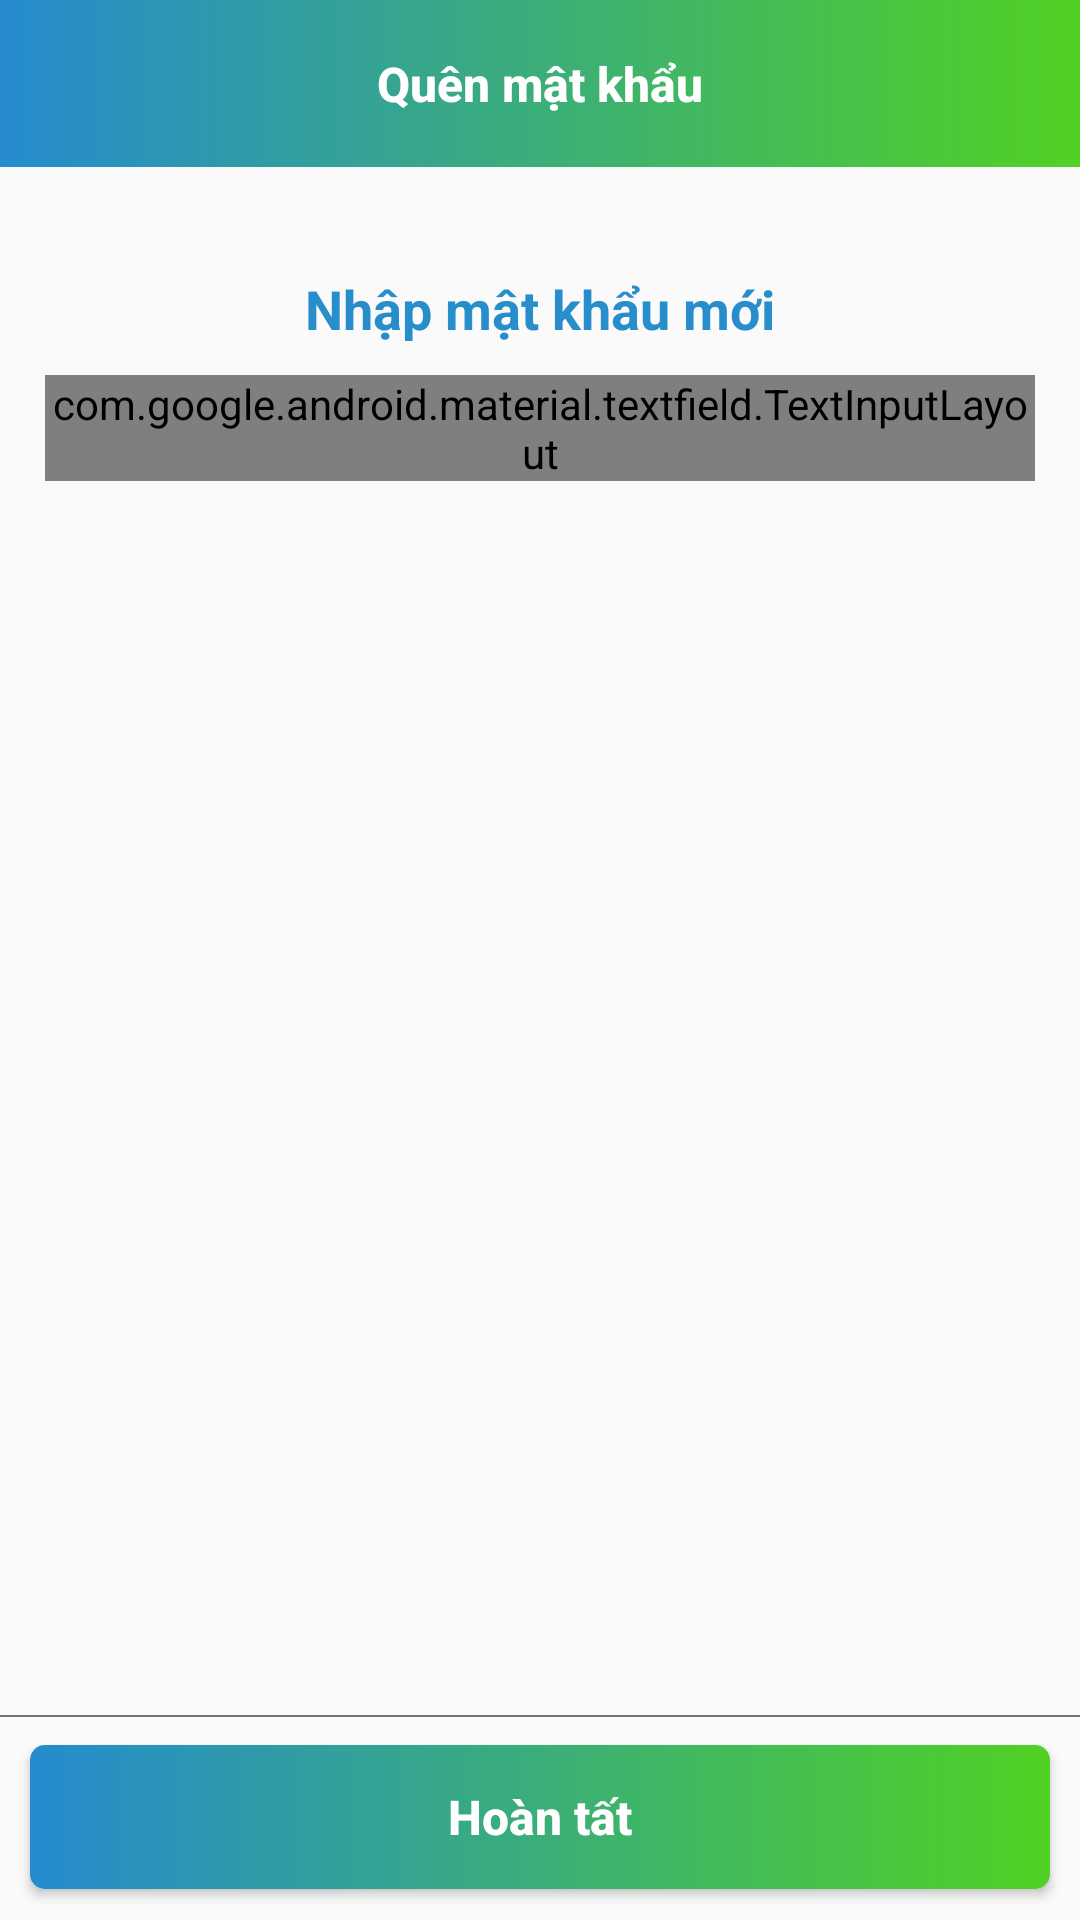

This screen was rendered from an Android layout file. Write that file and the resources it references.
<!-- AndroidManifest.xml: application theme AppTheme -->
<!-- res/layout/activity_repassword.xml -->
<?xml version="1.0" encoding="utf-8"?>
<LinearLayout xmlns:android="http://schemas.android.com/apk/res/android"
    xmlns:app="http://schemas.android.com/apk/res-auto"
    xmlns:tools="http://schemas.android.com/tools"
    android:layout_width="match_parent"
    android:layout_height="match_parent"
    android:orientation="vertical"
    android:weightSum="10"
    tools:context=".RepasswordActivity">


    <RelativeLayout
        android:layout_weight="0.9"
        android:id="@+id/relative_toolbar_login"
        android:layout_width="match_parent"
        android:layout_height="0dp">
        <androidx.appcompat.widget.Toolbar
            app:navigationIcon="@drawable/ic_back"
            android:id="@+id/toolbar_login"
            android:background="@drawable/bg_gradient"
            android:layout_width="match_parent"
            android:layout_height="?attr/actionBarSize">
        </androidx.appcompat.widget.Toolbar>
        <TextView
            android:layout_width="match_parent"
            android:layout_height="?attr/actionBarSize"
            android:text="Quên mật khẩu"
            android:textStyle="bold"
            android:textSize="16sp"
            android:textColor="@color/colorWhite"
            android:gravity="center"
            android:id="@+id/toolbar_title"
            style="@style/TextAppearance.AppCompat.Widget.ActionBar.Title"/>
    </RelativeLayout>

    <RelativeLayout
        android:layout_weight="8"
        android:layout_marginTop="20dp"
        android:id="@+id/linearlayout"
        android:layout_width="match_parent"
        android:layout_height="0dp"
        android:padding="15dp">
        <TextView
            android:textColor="@color/enable"
            android:textStyle="bold"
            android:textSize="18sp"
            android:text="Nhập mật khẩu mới"
            android:layout_centerHorizontal="true"
            android:id="@+id/label_nhap_sdt"
            android:layout_width="wrap_content"
            android:layout_height="wrap_content"/>
        <com.google.android.material.textfield.TextInputLayout
            android:layout_marginTop="10dp"
            android:layout_below="@+id/label_nhap_sdt"
            android:layout_centerHorizontal="true"
            app:passwordToggleEnabled="true"
            style="@style/Widget.MaterialComponents.TextInputLayout.OutlinedBox"
            android:layout_width="wrap_content"
            android:layout_height="wrap_content">
            <com.google.android.material.textfield.TextInputEditText
                android:id="@+id/edit_new_password"
                android:gravity="center"
                android:layout_width="225dp"
                android:layout_height="wrap_content"
                android:textColor="@color/enable"
                android:inputType="textPassword"
                android:maxLength="20" />
        </com.google.android.material.textfield.TextInputLayout>
    </RelativeLayout>
    <RelativeLayout
        android:layout_weight="1.1"
        android:layout_width="match_parent"
        android:layout_height="0dp">
        <View
            android:background="@color/disable"
            android:layout_width="match_parent"
            android:layout_height="0.5dp"/>
        <Button
            android:layout_margin="10dp"
            android:id="@+id/buttonNewPw"
            android:layout_width="match_parent"
            android:layout_height="wrap_content"
            android:layout_centerHorizontal="true"
            android:background="@drawable/btn_round_coner"
            android:text="Hoàn tất"
            android:textAllCaps="false"
            android:textColor="@color/white"
            android:textSize="16sp"
            android:textStyle="bold" />
    </RelativeLayout>
</LinearLayout>
<!-- resources referenced by this layout -->
<resources>
  <color name="colorWhite">#ffffff</color>
  <color name="disable">#757575</color>
  <color name="enable">#FF278DCB</color>
  <!-- drawable bg_gradient (drawable) -->
  <?xml version="1.0" encoding="utf-8"?>
  <selector xmlns:android="http://schemas.android.com/apk/res/android">
      <item>
          <shape android:shape="rectangle">
              <gradient android:endColor="#52D123" android:startColor="#FF258BCF" />
          </shape>
      </item>
  </selector>
  <!-- drawable btn_round_coner (drawable) -->
  <?xml version="1.0" encoding="utf-8"?>
  <shape xmlns:android="http://schemas.android.com/apk/res/android"
      android:shape="rectangle" android:padding="10dp">
      
      <gradient android:endColor="#50D123" android:startColor="#FF258BCF" />
      <corners android:radius="5dp"/>
  </shape>
  <style name="AppTheme" parent="Theme.AppCompat.Light.NoActionBar">
          
          <item name="colorPrimary">@color/colorPrimary</item>
          <item name="colorPrimaryDark">@color/colorPrimaryDark</item>
          <item name="colorAccent">@color/colorAccent</item>
      </style>
  <color name="colorPrimary">#008577</color>
  <color name="colorPrimaryDark">#00574B</color>
  <color name="colorAccent">#D81B60</color>
  <!-- not gathered from this repository: default colours our renderer supplied (Android Studio template values) -->
  <color name="white">#FFFFFFFF</color>
</resources>
